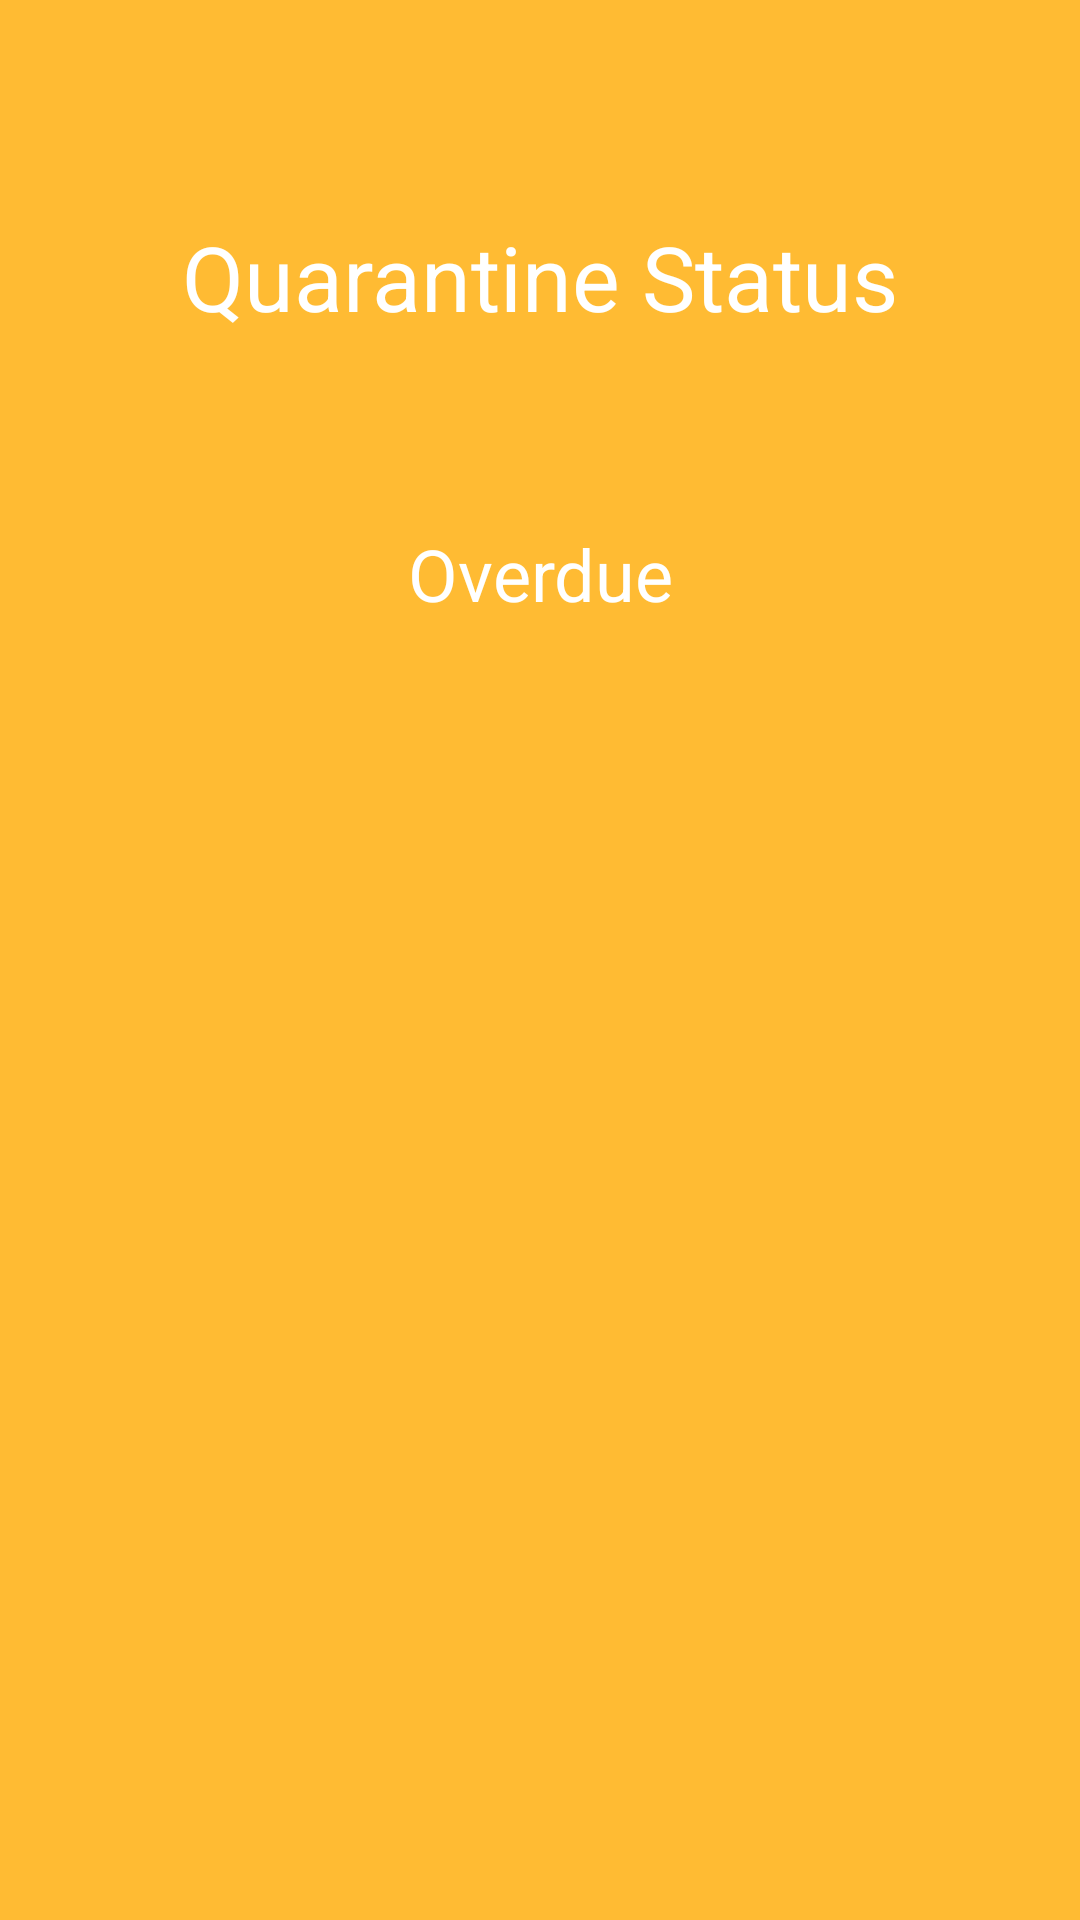

This screen was rendered from an Android layout file. Write that file and the resources it references.
<!-- AndroidManifest.xml: application theme AppTheme -->
<!-- res/layout/badge_view.xml -->
<?xml version="1.0" encoding="utf-8"?>
<androidx.constraintlayout.widget.ConstraintLayout xmlns:android="http://schemas.android.com/apk/res/android"
    xmlns:app="http://schemas.android.com/apk/res-auto"
    xmlns:tools="http://schemas.android.com/tools"
    android:id="@+id/bgColor"
    android:layout_width="match_parent"
    android:layout_height="match_parent"
    android:background="@android:color/holo_orange_light">

    <TextView
        android:id="@+id/badgeTitle"
        android:layout_width="wrap_content"
        android:layout_height="wrap_content"
        android:text="Quarantine Status"
        android:textColor="#FFFFFF"
        android:textSize="30sp"
        app:layout_constraintBottom_toBottomOf="parent"
        app:layout_constraintEnd_toEndOf="parent"
        app:layout_constraintStart_toStartOf="parent"
        app:layout_constraintTop_toTopOf="parent"
        app:layout_constraintVertical_bias="0.12" />

    <TextView
        android:id="@+id/quarStatus"
        android:layout_width="wrap_content"
        android:layout_height="wrap_content"
        android:text="Overdue"
        android:textColor="#FFFFFF"
        android:textSize="24sp"
        app:layout_constraintBottom_toBottomOf="parent"
        app:layout_constraintEnd_toEndOf="parent"
        app:layout_constraintStart_toStartOf="parent"
        app:layout_constraintTop_toTopOf="parent"
        app:layout_constraintVertical_bias="0.288" />
</androidx.constraintlayout.widget.ConstraintLayout>
<!-- resources referenced by this layout -->
<resources>
  <style name="AppTheme" parent="Theme.AppCompat.Light.NoActionBar">
          
          <item name="colorPrimary">@color/colorPrimary</item>
          <item name="colorPrimaryDark">@color/colorPrimaryDark</item>
          <item name="colorAccent">@color/colorAccent</item>
          <item name="android:windowBackground">#7EABD7</item>
      </style>
  <!-- not gathered from this repository: default colours our renderer supplied (Android Studio template values) -->
  <color name="colorPrimary">#FF6200EE</color>
  <color name="colorPrimaryDark">#FF3700B3</color>
  <color name="colorAccent">#FF03DAC5</color>
</resources>
